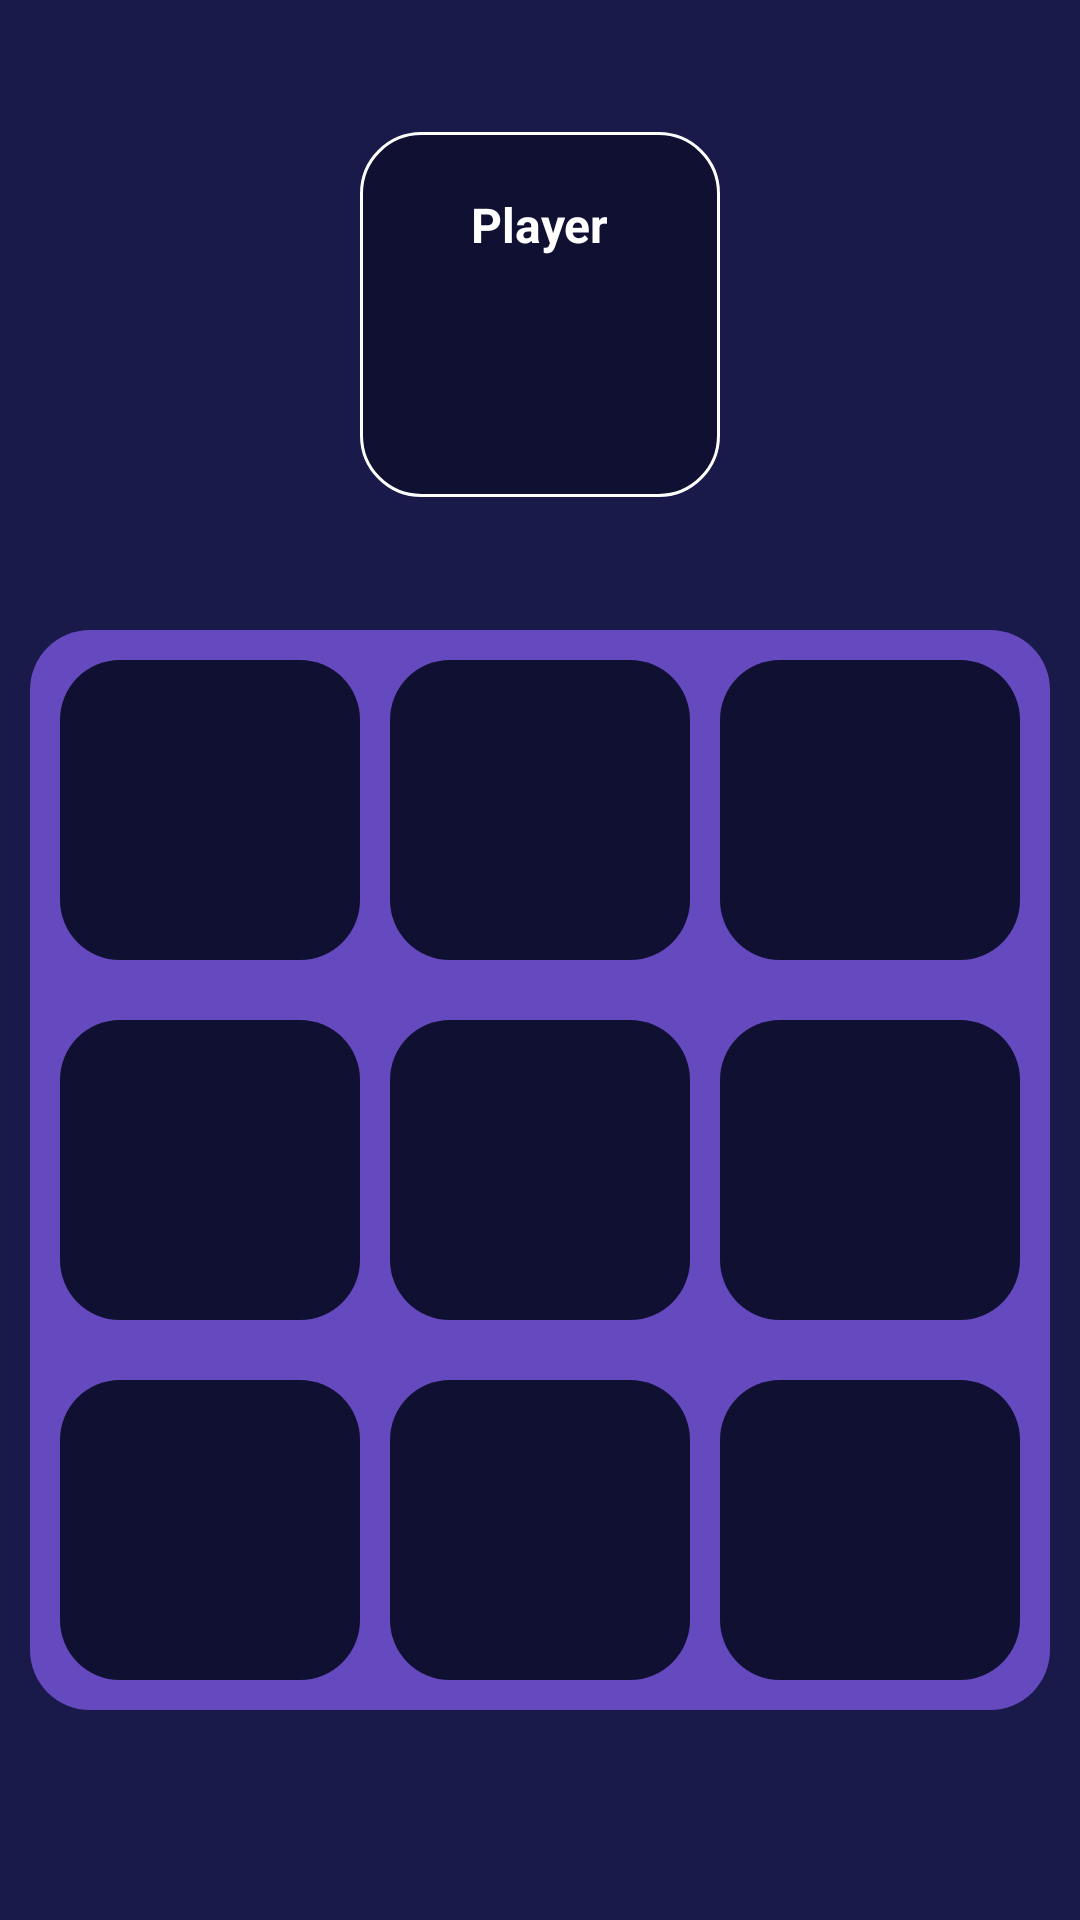

Here is an Android app screen rendered from its layout file. Give the layout XML and the strings, colors and styles it references.
<!-- AndroidManifest.xml: application theme Theme.TicTacToe -->
<!-- res/layout/activity_playingvs_robot.xml -->
<?xml version="1.0" encoding="utf-8"?>
<RelativeLayout xmlns:android="http://schemas.android.com/apk/res/android"
    xmlns:app="http://schemas.android.com/apk/res-auto"
    xmlns:tools="http://schemas.android.com/tools"
    android:layout_width="match_parent"
    android:background="@color/backGroundColor"
    android:layout_height="match_parent"
    tools:context=".PlayingWithAFriend">
    <LinearLayout
        android:layout_above="@id/playGround"
        android:layout_alignParentTop="true"
        android:layout_width="match_parent"
        android:layout_height="wrap_content"
        android:gravity="center"
        android:orientation="horizontal"
        >
        <LinearLayout
            android:id="@+id/player"
            android:layout_width="120dp"
            android:background="@drawable/rounded_box_with_border"
            android:gravity="center"
            android:layout_height="wrap_content"
            android:orientation="vertical"
            >
            <TextView
                android:id="@+id/text_player"
                android:layout_width="wrap_content"
                android:maxLines="1"
                android:layout_height="wrap_content"
                android:layout_marginTop="20dp"
                android:text="@string/player"
                android:textSize="16sp"
                android:textColor="@color/white"
                android:textStyle="bold"
                />
            <ImageView
                android:layout_marginTop="20dp"
                android:layout_gravity="center"
                android:layout_marginBottom="20dp"
                android:layout_width="40dp"
                android:layout_height="40dp"
                android:src="@drawable/cross"
                android:contentDescription="TODO" />

        </LinearLayout>

    </LinearLayout>

    <LinearLayout
        android:id="@+id/playGround"
        android:layout_width="match_parent"
        android:layout_height="wrap_content"
        android:backgroundTint="#6549BE"
        android:layout_marginBottom="70dp"
        android:background="@drawable/rounded_box"
        android:layout_marginHorizontal="10dp"
        android:orientation="vertical"
        android:layout_alignParentBottom="true"
        >
        <LinearLayout
            android:orientation="horizontal"
            android:layout_width="match_parent"
            android:layout_height="wrap_content">
            <ImageView
                android:id="@+id/topLeftBox"
                android:layout_margin="10dp"
                android:layout_width="0dp"
                android:adjustViewBounds="true"
                android:layout_weight="1"
                android:padding="18dp"
                android:background="@drawable/rounded_box"
                android:layout_height="100dp"
                />
            <ImageView
                android:id="@+id/topCenterBox"
                android:layout_width="0dp"
                android:layout_weight="1"
                android:layout_marginTop="10dp"
                android:padding="18dp"
                android:layout_height="100dp"
                android:background="@drawable/rounded_box"
                android:adjustViewBounds="true"
                />
            <ImageView
                android:layout_weight="1"
                android:id="@+id/topRightBox"
                android:layout_width="0dp"
                android:layout_margin="10dp"
                android:adjustViewBounds="true"
                android:padding="18dp"
                android:layout_height="100dp"
                android:background="@drawable/rounded_box"
                />

        </LinearLayout>

        <LinearLayout
            android:orientation="horizontal"
            android:layout_width="match_parent"
            android:layout_height="wrap_content">
            <ImageView
                android:layout_width="0dp"
                android:id="@+id/centerLeftBox"
                android:layout_weight="1"
                android:background="@drawable/rounded_box"
                android:layout_height="100dp"
                android:padding="18dp"
                android:layout_margin="10dp"
                android:adjustViewBounds="true"
                />
            <ImageView
                android:layout_width="0dp"
                android:layout_weight="1"
                android:background="@drawable/rounded_box"
                android:layout_height="100dp"
                android:padding="18dp"
                android:id="@+id/centerBox"
                android:layout_marginTop="10dp"
                android:adjustViewBounds="true"
                />
            <ImageView
                android:layout_weight="1"
                android:layout_width="0dp"
                android:layout_margin="10dp"
                android:id="@+id/centerRightBox"
                android:layout_height="100dp"
                android:background="@drawable/rounded_box"
                android:adjustViewBounds="true"
                android:padding="18dp"
                />

        </LinearLayout>

        <LinearLayout
            android:orientation="horizontal"
            android:layout_width="match_parent"
            android:layout_height="wrap_content">
            <ImageView
                android:layout_width="0dp"
                android:layout_weight="1"
                android:background="@drawable/rounded_box"
                android:layout_height="100dp"
                android:padding="18dp"
                android:id="@+id/bottomLeftBox"
                android:adjustViewBounds="true"
                android:layout_margin="10dp"
                />
            <ImageView
                android:layout_width="0dp"
                android:layout_weight="1"
                android:background="@drawable/rounded_box"
                android:adjustViewBounds="true"
                android:layout_height="100dp"
                android:layout_marginTop="10dp"
                android:id="@+id/bottomCenterBox"
                android:padding="18dp"
                />
            <ImageView
                android:layout_weight="1"
                android:padding="18dp"
                android:layout_width="0dp"
                android:id="@+id/bottomRightBox"
                android:layout_margin="10dp"
                android:layout_height="100dp"
                android:adjustViewBounds="true"
                android:background="@drawable/rounded_box"
                />

        </LinearLayout>

    </LinearLayout>


</RelativeLayout>
<!-- resources referenced by this layout -->
<resources>
  <color name="backGroundColor">#191A4A</color>
  <color name="white">#FFFFFFFF</color>
  <!-- drawable rounded_box (drawable) -->
  <?xml version="1.0" encoding="utf-8"?>
  <shape xmlns:android="http://schemas.android.com/apk/res/android"
      android:shape="rectangle">
  
      <solid
          android:color="#101032"/>
      <corners
          android:radius="20dp"/>
  
  </shape>
  <!-- drawable rounded_box_with_border (drawable) -->
  <?xml version="1.0" encoding="utf-8"?>
  <shape xmlns:android="http://schemas.android.com/apk/res/android"
      android:shape="rectangle">
  
      <solid
          android:color="#101032" />
      <corners
          android:radius="20dp" />
      <stroke
          android:width="1dp"
          android:color="@color/white"
          />
  
  </shape>
  <string name="player">Player</string>
  <style name="Theme.TicTacToe" parent="Base.Theme.TicTacToe" />
  <style name="Base.Theme.TicTacToe" parent="Theme.Material3.DayNight.NoActionBar">
          
          <item name="colorPrimary">@color/backGroundColor</item>
          
          
  
          
          
          
  
          
  
      </style>
</resources>
